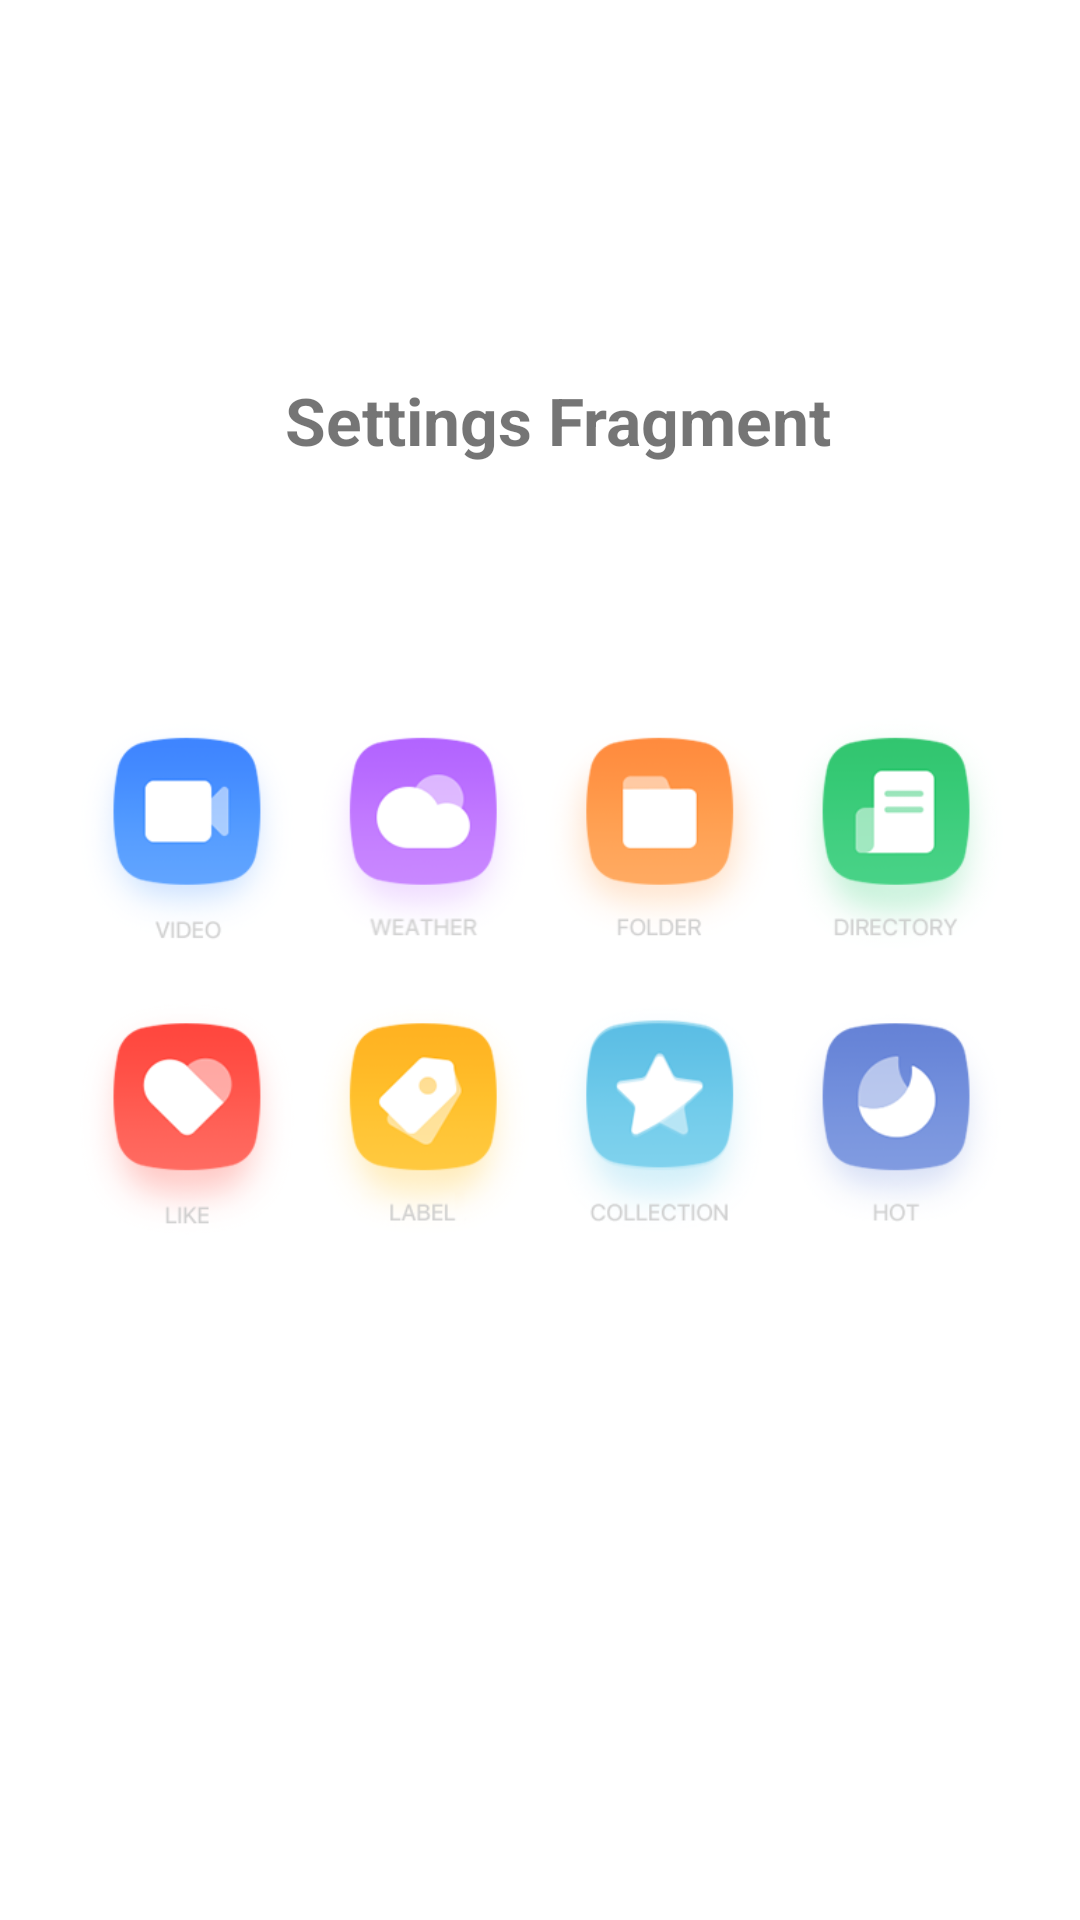

Write the Android layout XML for this screen, with the resource values it uses.
<!-- AndroidManifest.xml: application theme Theme.Fragment_Noviana_25 -->
<!-- res/layout/fragment_settings.xml -->
<?xml version="1.0" encoding="utf-8"?>
<androidx.constraintlayout.widget.ConstraintLayout xmlns:android="http://schemas.android.com/apk/res/android"
    xmlns:app="http://schemas.android.com/apk/res-auto"
    xmlns:tools="http://schemas.android.com/tools"
    android:layout_width="match_parent"
    android:layout_height="match_parent"
    tools:context=".fragment.SettingsFragment">

    <TextView
        android:id="@+id/textView"
        android:layout_width="wrap_content"
        android:layout_height="wrap_content"
        android:text="Settings Fragment"
        android:textSize="22sp"
        android:textStyle="bold"
        app:layout_constraintBottom_toBottomOf="parent"
        app:layout_constraintEnd_toEndOf="parent"
        app:layout_constraintHorizontal_bias="0.535"
        app:layout_constraintStart_toStartOf="parent"
        app:layout_constraintTop_toTopOf="parent"
        app:layout_constraintVertical_bias="0.205" />



    <ImageView
        android:id="@+id/imageView3"
        android:layout_width="373dp"
        android:layout_height="541dp"
        android:src="@drawable/settings"
        app:layout_constraintBottom_toBottomOf="parent"
        app:layout_constraintEnd_toEndOf="parent"
        app:layout_constraintStart_toStartOf="parent"
        app:layout_constraintTop_toTopOf="parent"
        app:layout_constraintVertical_bias="0.563" />
</androidx.constraintlayout.widget.ConstraintLayout>
<!-- resources referenced by this layout -->
<resources>
  <!-- drawable settings: png bitmap (drawable-v24, 85454 bytes) -->
  <style name="Theme.Fragment_Noviana_25" parent="Theme.MaterialComponents.DayNight.NoActionBar">
          
          <item name="colorPrimary">@color/colorPrymary</item>
          <item name="colorPrimaryVariant">@color/purple_700</item>
          <item name="colorOnPrimary">@color/black</item>
          
          <item name="colorSecondary">@color/teal_200</item>
          <item name="colorSecondaryVariant">@color/teal_200</item>
          <item name="colorOnSecondary">@color/black</item>
          
          <item name="android:statusBarColor" tools:targetApi="l">?attr/colorPrimaryVariant</item>
          
      </style>
  <!-- not gathered from this repository: default colours our renderer supplied (Android Studio template values) -->
  <color name="purple_700">#FF3700B3</color>
  <color name="teal_200">#FF03DAC5</color>
  <color name="black">#FF000000</color>
</resources>
